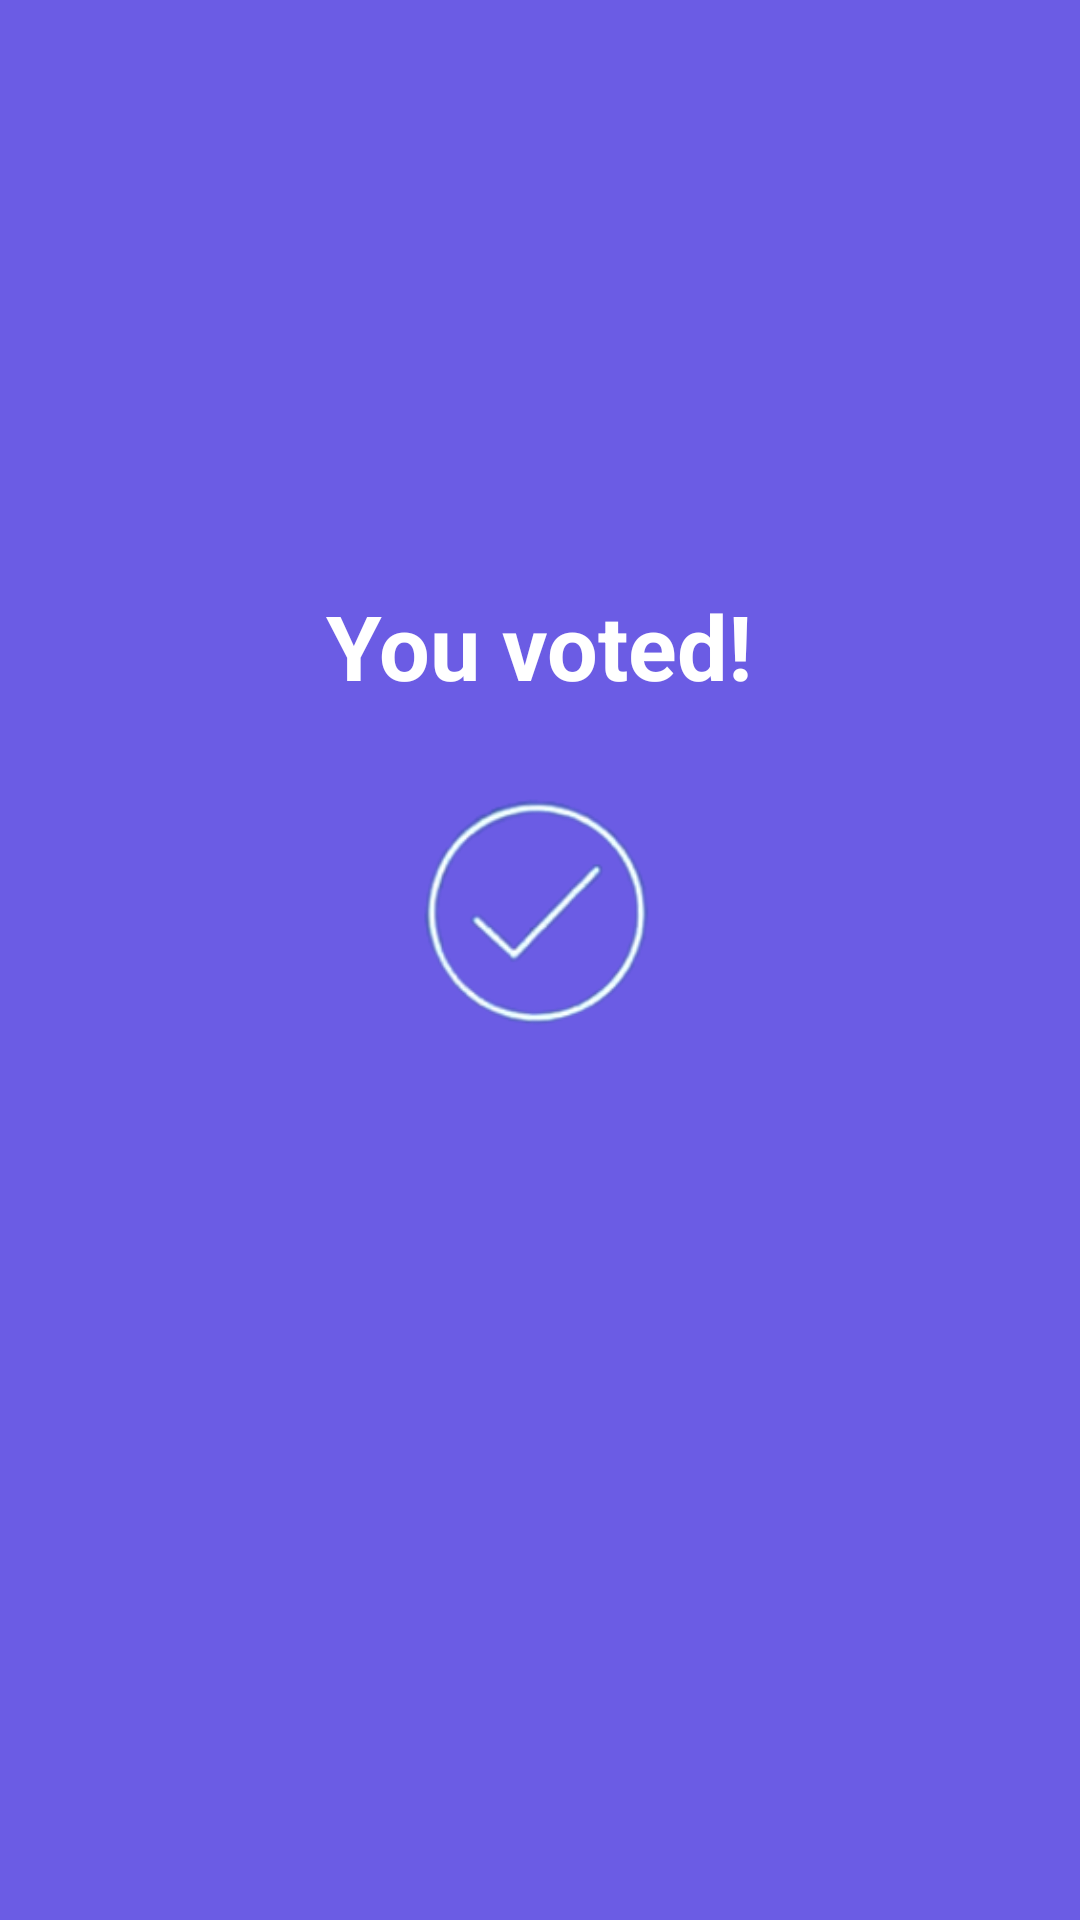

Here is an Android app screen rendered from its layout file. Give the layout XML and the strings, colors and styles it references.
<!-- AndroidManifest.xml: application theme AppTheme -->
<!-- res/layout/activity_finish.xml -->
<LinearLayout xmlns:android="http://schemas.android.com/apk/res/android"
    xmlns:tools="http://schemas.android.com/tools"
    android:layout_width="match_parent"
    android:layout_height="match_parent"
    tools:context=".BallotActivity"
    android:background="@color/colorPrimary"
    android:orientation="vertical"
    android:id="@+id/ll_finish">

    <RelativeLayout
        android:id="@+id/rl_ballots"
        android:layout_width="match_parent"
        android:layout_height="match_parent"
        android:layout_marginTop="-90dp"
        android:layout_marginLeft="20dp"
        android:layout_marginRight="20dp"
        android:layout_marginBottom="20dp"
        tools:ignore="UselessParent">

        <LinearLayout
            android:id="@+id/splash_layout"
            android:layout_width="fill_parent"
            android:layout_height="wrap_content"
            android:layout_centerInParent="true"
            android:padding="20dp"
            android:orientation="vertical"
            tools:ignore="UseCompoundDrawables">

            <TextView
                android:layout_width="wrap_content"
                android:layout_height="wrap_content"
                android:layout_marginTop="20dp"
                android:layout_marginBottom="20dp"
                android:textAlignment="center"
                android:layout_gravity="center_horizontal"
                android:textSize="30sp"
                android:textStyle="bold"
                android:textColor="@android:color/white"
                android:text="@string/you_voted"/>

            <ImageView
                android:layout_width="100dp"
                android:layout_height="100dp"
                android:src="@drawable/ic_voted"
                android:layout_gravity="center_horizontal"
                android:contentDescription="@string/todo" />
        </LinearLayout>
    </RelativeLayout>
</LinearLayout>
<!-- resources referenced by this layout -->
<resources>
  <color name="colorPrimary">#6B5CE4</color>
  <!-- drawable ic_voted: png bitmap (drawable-v24, 14978 bytes) -->
  <string name="todo">TODO</string>
  <string name="you_voted">You voted!</string>
  <style name="AppTheme" parent="Theme.AppCompat.Light.NoActionBar">
          
          <item name="colorPrimary">@color/colorPrimary</item>
          <item name="colorPrimaryDark">@color/colorPrimaryDark</item>
          <item name="colorAccent">@color/colorAccent</item>
      </style>
  <color name="colorPrimaryDark">#6B5CE4</color>
  <color name="colorAccent">#F1F0F7</color>
</resources>
